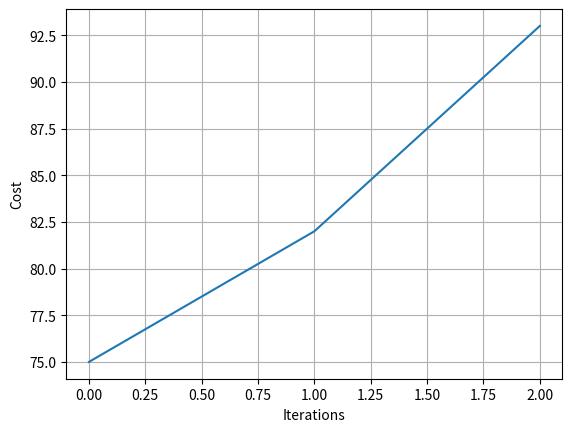

This figure's Python source:
#!/usr/bin/python

import numpy as np
import matplotlib.pyplot as plot

class Neural_Network(object):
    def __init__(self):
        self.inputLayerSize = 2
        self.outputLayerSize = 1
        self.hiddenLayerSize = 3

        # weights
        self.W1 = np.random.randn(self.inputLayerSize, \
                                  self.hiddenLayerSize)
        self.W2 = np.random.randn(self.hiddenLayerSize, \
                                  self.outputLayerSize)

    def sigmoid(self, z):
        return 1/(1+np.exp(-z))

    def sigmoidPrime(self, z):
        return np.exp(-z)/((1+np.exp(-z))**2)

    def costPrime(self, X, Y):
        self.yHat = self.forward(X)
        delta3 = np.multiply(-(Y-self.yHat), self.sigmoidPrime(self.z3))
        dJdw2 = np.dot(self.a2.T, delta3)
        delta2 = np.dot(delta3, self.W2.T)*self.sigmoidPrime(self.z2)
        dJdw2 = np.dot(X.T, delta2)

        return dJdW1, dJdW2

    def forward(self, X):
        self.z2 = np.dot(X, self.W1)
        self.a2 = self.sigmoid(self.z2)
        self.z3 = np.dot(self.a2, self.W2)
        yHat = self.sigmoid(self.z3)
        return yHat

    def test():
        testInput = np.arange(-6,6,0.01)
        plot(testInput, sigmoid(testInput), linewidth=2)
        grid(1)


X = np.matrix('3 5; 5 1; 10 2')
Y = np.matrix('75; 82; 93')

# NN = Neural_Network()
# cost1 = NN.costPrime(X, Y)
# dJdW1, dJdW2 = NN.costPrime(X, Y)

# print yHat

plot.plot(Y)
plot.grid(1)
plot.ylabel('Cost')
plot.xlabel('Iterations')
plot.show()



